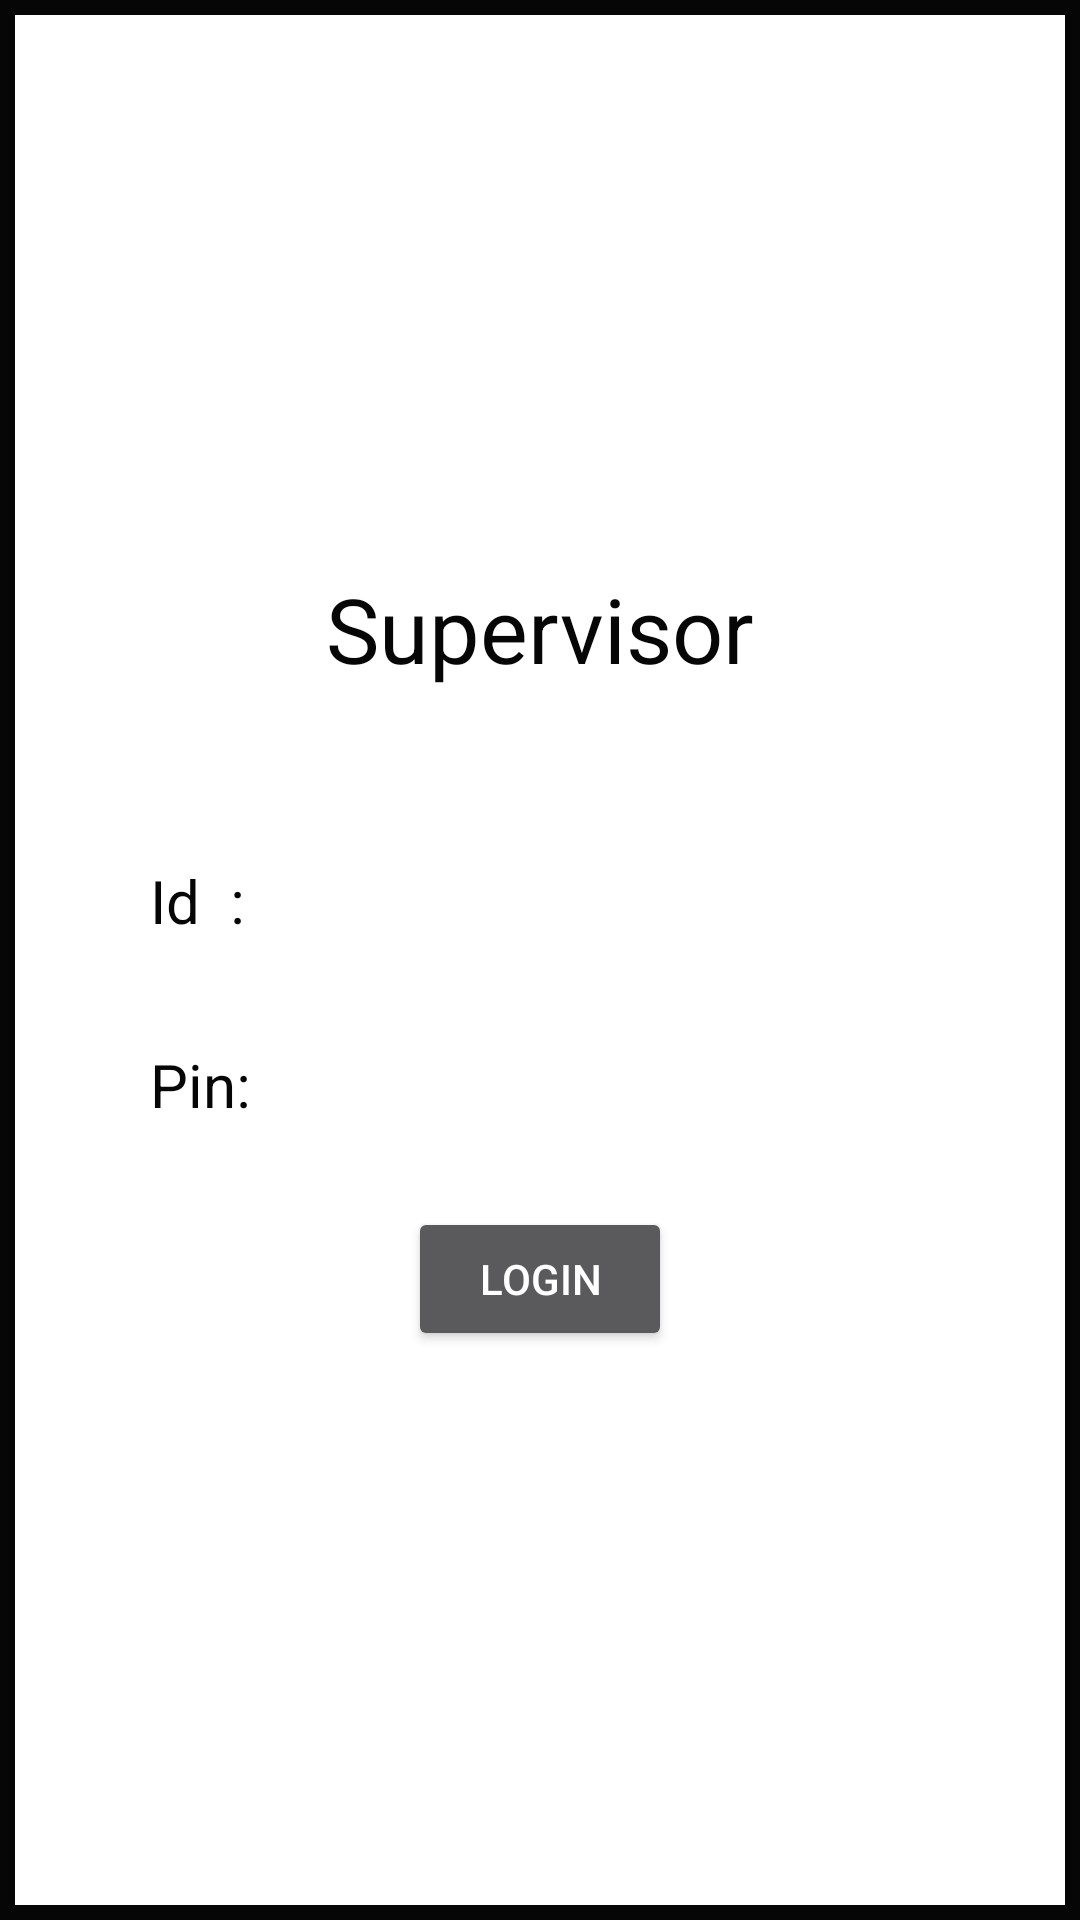

Write the Android layout XML for this screen, with the resource values it uses.
<!-- AndroidManifest.xml: application theme AppTheme -->
<!-- res/layout/activity_supervisor_verification.xml -->
<?xml version="1.0" encoding="utf-8"?>
<RelativeLayout xmlns:android="http://schemas.android.com/apk/res/android"
    xmlns:app="http://schemas.android.com/apk/res-auto"
    xmlns:tools="http://schemas.android.com/tools"
    android:layout_width="match_parent"
    android:layout_height="match_parent"
    android:background="@drawable/supervisorlist"
    android:id="@+id/sverify"
    tools:context="com.kct.prototype.SupervisorVerification">

    <RelativeLayout
        android:layout_width="wrap_content"
        android:layout_height="wrap_content"
        android:layout_centerInParent="true"
        >
        <TextView
            android:layout_width="wrap_content"
            android:layout_height="wrap_content"
            android:id="@+id/supervisor"
            android:text="Supervisor"
            android:layout_centerHorizontal="true"
            android:textColor="@color/black"
            android:textSize="30dp"
            />
        <RelativeLayout
            android:layout_width="wrap_content"
            android:layout_height="wrap_content"
            android:id="@+id/sid"
            android:layout_marginTop="50dp"
            android:layout_below="@+id/supervisor">
            <TextView
                android:layout_width="wrap_content"
                android:layout_height="wrap_content"
                android:id="@+id/sidlabel"
                android:textSize="20dp"
                android:layout_centerVertical="true"
                android:layout_marginLeft="50dp"
                android:textColor="@color/black"
                android:text="Id  :"/>
            <EditText
                android:layout_width="match_parent"
                android:layout_height="wrap_content"
                android:layout_marginLeft="20dp"
                android:inputType="number"
                android:id="@+id/sidvalue"
                android:textColor="@color/black"
                android:backgroundTint="@android:color/transparent"
                android:singleLine="true"
                android:layout_marginRight="50dp"
                android:layout_toRightOf="@+id/sidlabel"/>
            </RelativeLayout>
        <RelativeLayout
            android:layout_width="wrap_content"
            android:layout_height="wrap_content"
            android:id="@+id/spass"
            android:layout_marginTop="20dp"
            android:layout_below="@+id/sid">
            <TextView
                android:layout_width="wrap_content"
                android:layout_height="wrap_content"
                android:id="@+id/spasslabel"
                android:textSize="20dp"
                android:layout_centerVertical="true"
                android:layout_marginLeft="50dp"
                android:textColor="@color/black"
                android:text="Pin:"/>
            <EditText
                android:layout_width="match_parent"
                android:layout_height="wrap_content"
                android:layout_marginLeft="20dp"
                android:inputType="numberPassword"
                android:textColor="@color/black"
                android:id="@+id/spassvalue"
                android:backgroundTint="@android:color/transparent"
                android:singleLine="true"
                android:layout_marginRight="50dp"
                android:layout_toRightOf="@+id/spasslabel"/>
        </RelativeLayout>
        <Button
            android:layout_width="wrap_content"
            android:layout_height="wrap_content"
            android:id="@+id/login"
            android:layout_below="@+id/spass"
            android:text="Login"
            android:layout_centerHorizontal="true"
            android:layout_marginTop="20dp"
            android:onClick="check"
            />
    </RelativeLayout>

</RelativeLayout>
<!-- resources referenced by this layout -->
<resources>
  <color name="black">#060606</color>
  <!-- drawable supervisorlist (drawable) -->
  <?xml version="1.0" encoding="utf-8"?>
  <shape xmlns:android="http://schemas.android.com/apk/res/android">
  
      <solid android:color="@color/white"/>
      <stroke android:color="@color/black" android:width="5dp"/>
  
  </shape>
  <style name="AppTheme" parent="Theme.AppCompat.NoActionBar">
          
          <item name="colorPrimary">@color/colorPrimary</item>
          <item name="colorPrimaryDark">@color/colorPrimaryDark</item>
          <item name="colorAccent">@color/colorAccent</item>
          <item name="android:statusBarColor">@color/black</item>
      </style>
  <color name="white">#ffffff</color>
  <color name="colorPrimary">#3F51B5</color>
  <color name="colorPrimaryDark">#303F9F</color>
  <color name="colorAccent">#FF4081</color>
</resources>
